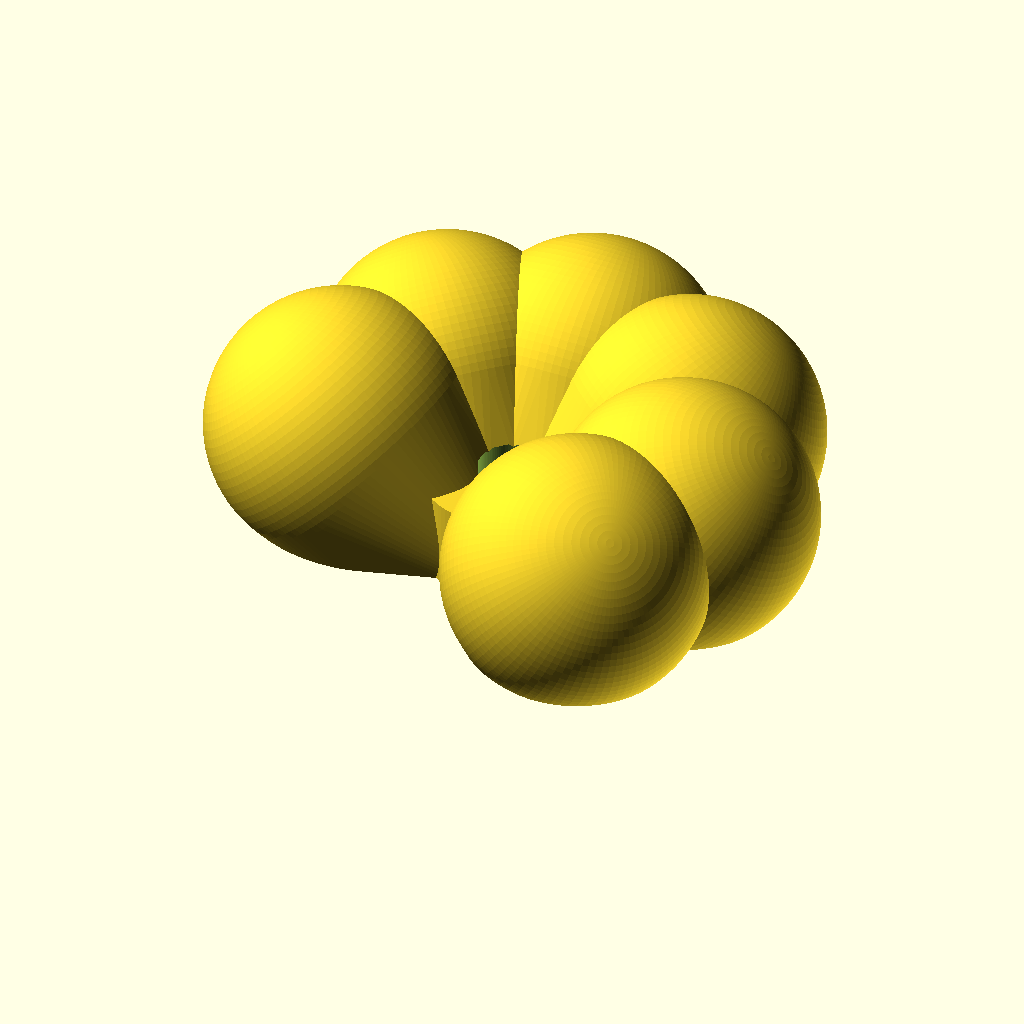
Cell 1: the model at its default parameters.
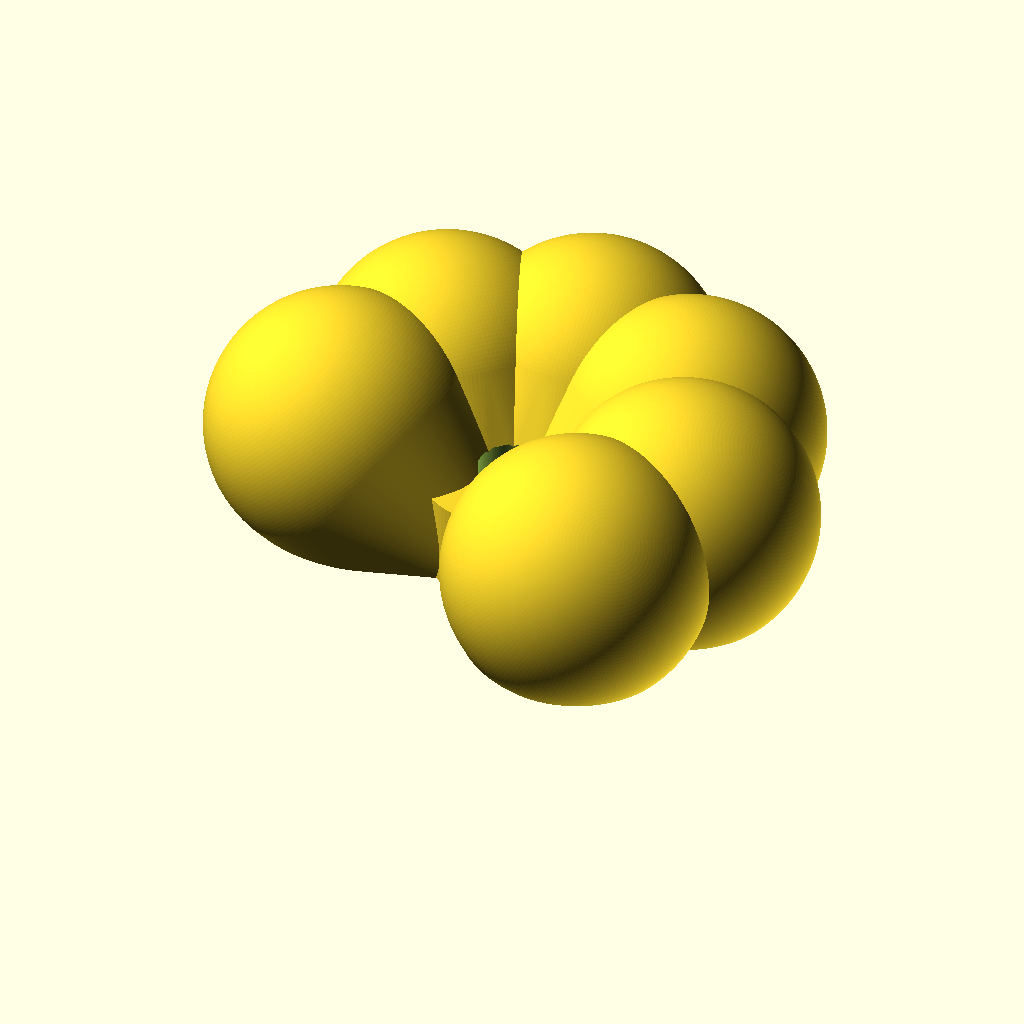
Cell 2: smooth = 200 (everything else at default).
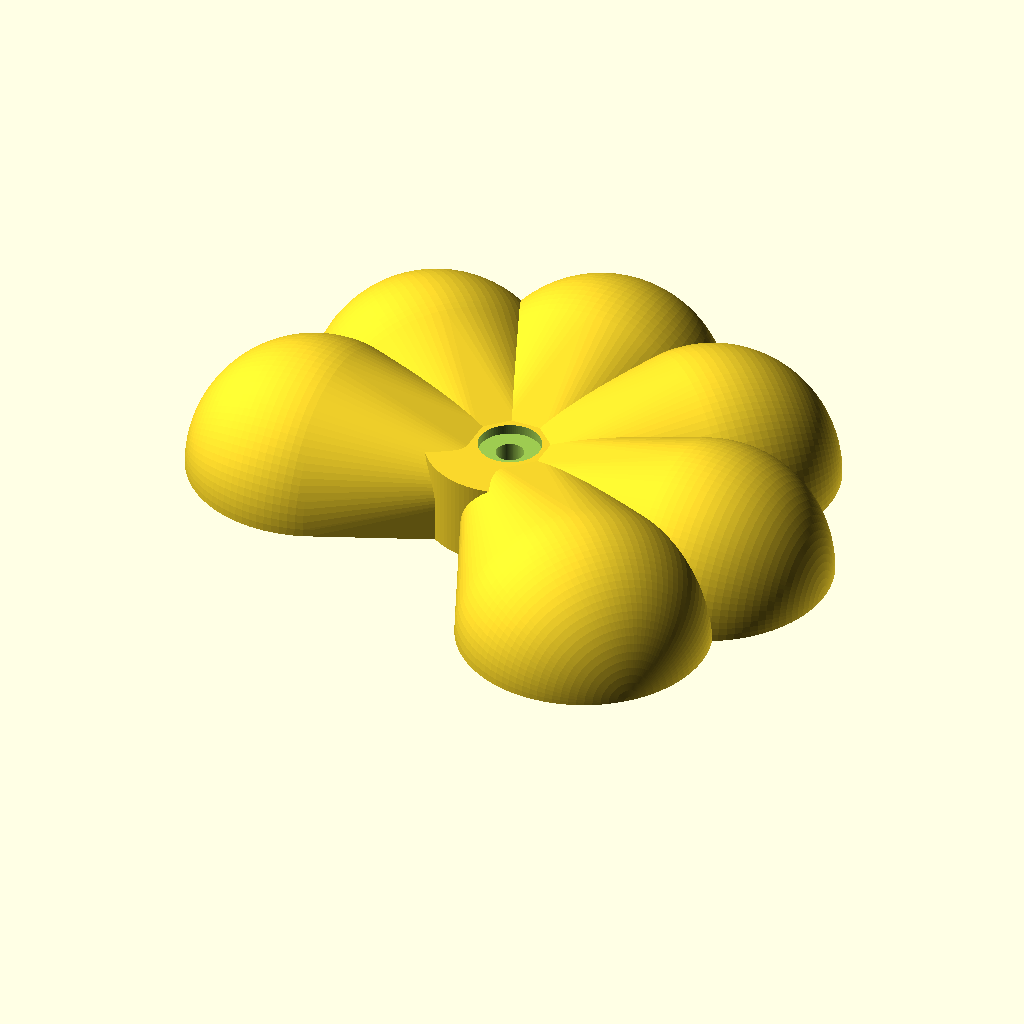
Cell 3 — rot_angle set to 90, the other parameters unchanged.
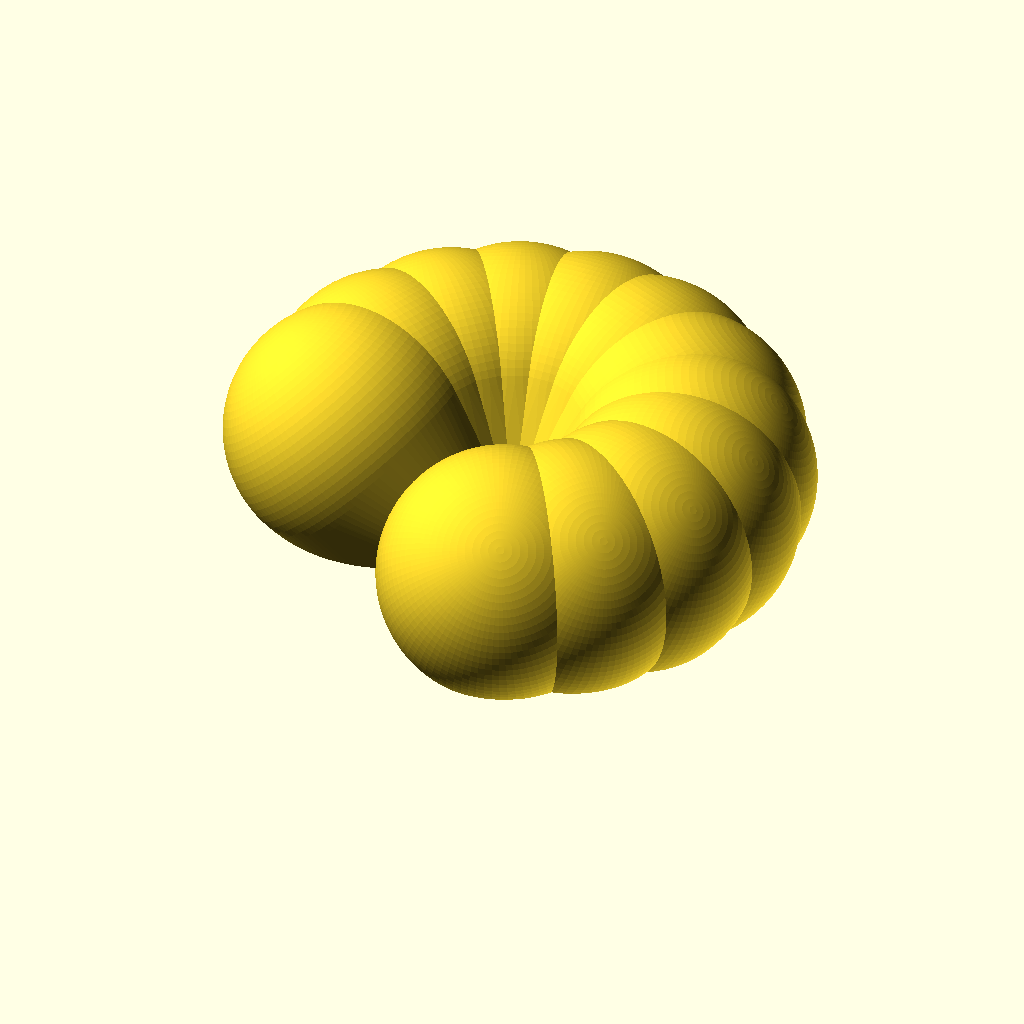
Cell 4: the same model with Number = 12.
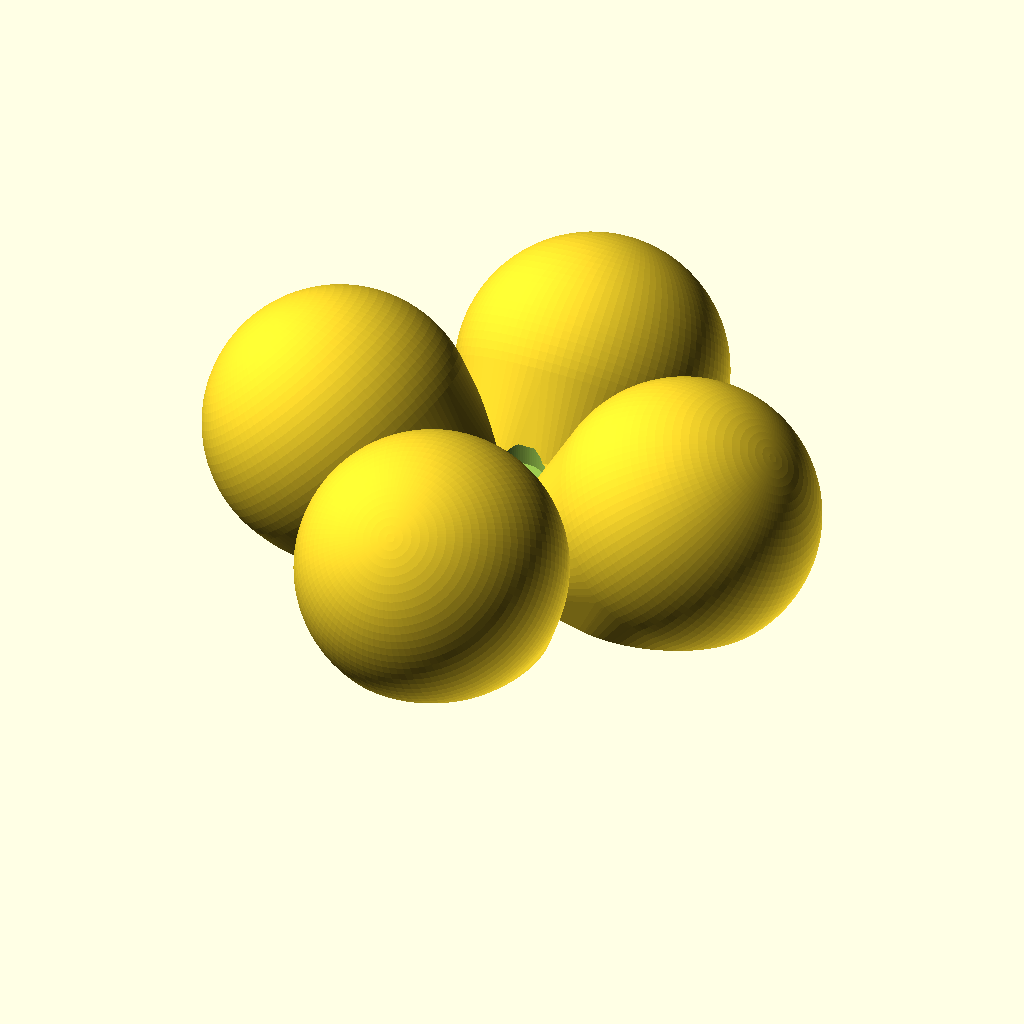
Cell 5: the same model with Arc = 540.
The same orthographic view direction (rotation 55°, 0°, 25°; colour scheme Cornfield) for every cell, with the view re-fitted per cell, so scale and position can differ between cells.
Source of the model, inputs/thingiverse/files/thing-3904648/files/RockHold.scad:
a=50/2;
b=100/2;
c=200/2;
smooth=100;
//Bulb Rotation Angle
rot_angle=45;
//Number of Bulbs
Number=6;
//Arc Covered by Bulbs
Arc=270;

module bulb(){
    hull(){
        union(){
        cube([a,b,c],center=true);
    translate([0,0,b])sphere(b,$fn=smooth);
}
}
}
module rotated(){hull(){translate([0,-b*2/3,0])rotate([rot_angle,0,0])bulb();
}
}
module Grip(){
    union(){for(i=[1:Number])
        assign(angle=i*Arc/Number)
    {
        rotate(angle,[0,0,1])
        rotated();
    }
}
}
module Mount(){union(){cylinder(h=c*2/3,r=b/1.5,,center=true);
    Grip();
}
}
module base()translate([0,0,-100]){cube([c*10,c*10,200],center = true);
}

module Hold(){
    difference(){
        Mount();
    base();
}
}



// Bolt for rock wall assignment
// Inane imperial units inexplicably in use in a free state: 3/8" - 16x2-1/2"
// All measurements below in mm

//Bolt head diamter with clearance for tool
B=25;

// Bolt head height
h=8;

// Bolt overall length
l=69.5;

// diamter
d=11;

$fn=100;

module bolt(){
union(){
		translate([0,0,l-0.1])cylinder(h=h, r=B/2); //space for head
		cylinder(h=l, r=d/2); // bolt shaft
		}
					}


                    
module final(){
    difference(){
        Hold();
        translate([0,0,-40])
        bolt();
    }
}


final();
Parameter table extracted from the source (name, type, default, range or options):
smooth: number, default 100
rot_angle: number, default 45
Number: number, default 6
Arc: number, default 270
